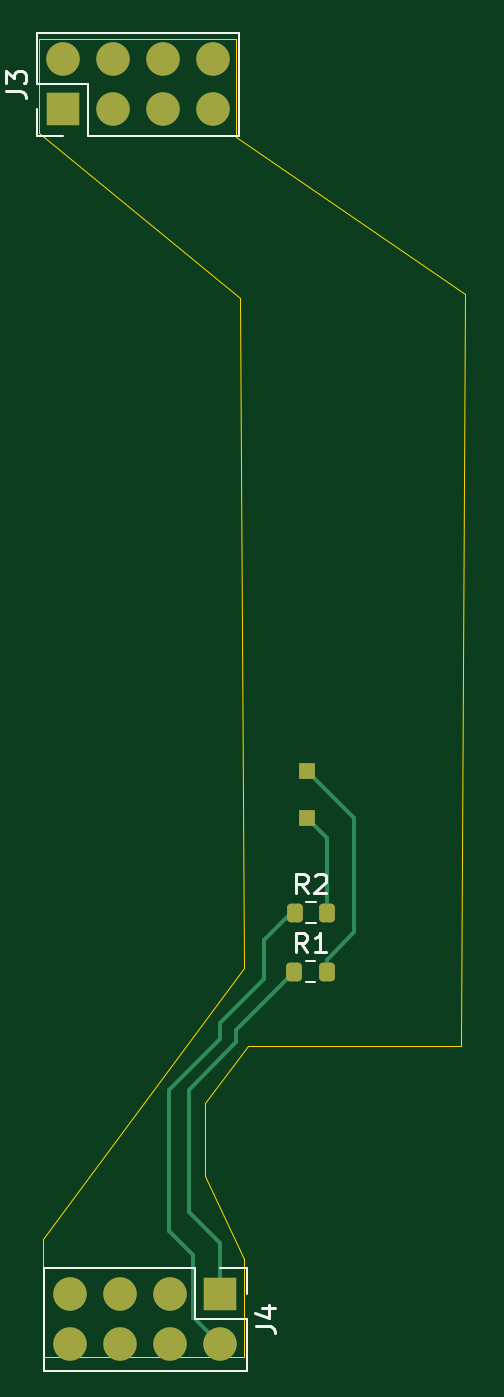
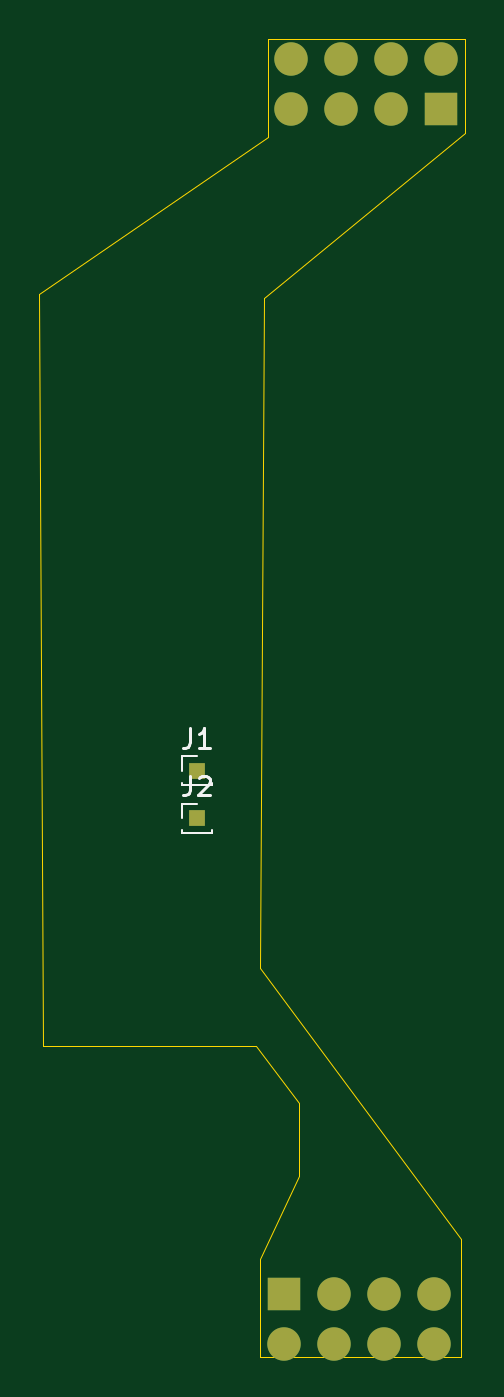
Circuit board: 9 layer files. Board 21.6 x 67.0 mm.
- bottom_copper: DE25-nano-brdige-B_Cu.gbr (2146 bytes)
- bottom_mask: DE25-nano-brdige-B_Mask.gbr (1103 bytes)
- paste: DE25-nano-brdige-B_Paste.gbr (461 bytes)
- bottom_silk: DE25-nano-brdige-B_Silkscreen.gbr (2543 bytes)
- outline: DE25-nano-brdige-Edge_Cuts.gbr (1259 bytes)
- top_copper: DE25-nano-brdige-F_Cu.gbr (4504 bytes)
- top_mask: DE25-nano-brdige-F_Mask.gbr (1896 bytes)
- paste: DE25-nano-brdige-F_Paste.gbr (1254 bytes)
- top_silk: DE25-nano-brdige-F_Silkscreen.gbr (4824 bytes)

=== bottom_copper: DE25-nano-brdige-B_Cu.gbr ===
%TF.GenerationSoftware,KiCad,Pcbnew,10.0.5*%
%TF.CreationDate,2026-08-25T22:20:41-07:00*%
%TF.ProjectId,DE25-nano-brdige,44453235-2d6e-4616-9e6f-2d6272646967,rev?*%
%TF.SameCoordinates,Original*%
%TF.FileFunction,Copper,L2,Bot*%
%TF.FilePolarity,Positive*%
%FSLAX46Y46*%
G04 Gerber Fmt 4.6, Leading zero omitted, Abs format (unit mm)*
G04 Created by KiCad (PCBNEW 10.0.5) date 2026-08-25 22:20:41*
%MOMM*%
%LPD*%
G01*
G04 APERTURE LIST*
%TA.AperFunction,ComponentPad*%
%ADD10R,1.700000X1.700000*%
%TD*%
%TA.AperFunction,ComponentPad*%
%ADD11O,1.700000X1.700000*%
%TD*%
%TA.AperFunction,ComponentPad*%
%ADD12R,0.850000X0.850000*%
%TD*%
G04 APERTURE END LIST*
D10*
%TO.P,J3,1,Pin_1_1*%
%TO.N,unconnected-(J3-Pin_1-Pad1)*%
X154000000Y-67000000D03*
D11*
%TO.P,J3,2,Pin_2_2*%
%TO.N,unconnected-(J3-Pin_2-Pad2)*%
X154000000Y-64460000D03*
%TO.P,J3,3,Pin_3_3*%
%TO.N,unconnected-(J3-Pin_3-Pad3)*%
X156540000Y-67000000D03*
%TO.P,J3,4,Pin_4_4*%
%TO.N,unconnected-(J3-Pin_4-Pad4)*%
X156540000Y-64460000D03*
%TO.P,J3,5,Pin_5_5*%
%TO.N,unconnected-(J3-Pin_5-Pad5)*%
X159080000Y-67000000D03*
%TO.P,J3,6,Pin_6_6*%
%TO.N,unconnected-(J3-Pin_6-Pad6)*%
X159080000Y-64460000D03*
%TO.P,J3,7,Pin_7_7*%
%TO.N,unconnected-(J3-Pin_7-Pad7)*%
X161620000Y-67000000D03*
%TO.P,J3,8,Pin_8_8*%
%TO.N,unconnected-(J3-Pin_8-Pad8)*%
X161620000Y-64460000D03*
%TD*%
D10*
%TO.P,J4,1,Pin_1_1*%
%TO.N,Net-(J4-Pin_1)*%
X162000000Y-127200000D03*
D11*
%TO.P,J4,2,Pin_2_2*%
%TO.N,Net-(J4-Pin_2)*%
X162000000Y-129740000D03*
%TO.P,J4,3,Pin_3_3*%
%TO.N,unconnected-(J4-Pin_3-Pad3)*%
X159460000Y-127200000D03*
%TO.P,J4,4,Pin_4_4*%
%TO.N,unconnected-(J4-Pin_4-Pad4)*%
X159460000Y-129740000D03*
%TO.P,J4,5,Pin_5_5*%
%TO.N,unconnected-(J4-Pin_5-Pad5)*%
X156920000Y-127200000D03*
%TO.P,J4,6,Pin_6_6*%
%TO.N,unconnected-(J4-Pin_6-Pad6)*%
X156920000Y-129740000D03*
%TO.P,J4,7,Pin_7_7*%
%TO.N,unconnected-(J4-Pin_7-Pad7)*%
X154380000Y-127200000D03*
%TO.P,J4,8,Pin_8_8*%
%TO.N,unconnected-(J4-Pin_8-Pad8)*%
X154380000Y-129740000D03*
%TD*%
D12*
%TO.P,J1,1,Pin_1_1*%
%TO.N,Net-(J1-Pin_1)*%
X166400000Y-100600000D03*
%TD*%
%TO.P,J2,1,Pin_1_1*%
%TO.N,Net-(J2-Pin_1)*%
X166400000Y-103000000D03*
%TD*%
M02*

=== bottom_mask: DE25-nano-brdige-B_Mask.gbr ===
%TF.GenerationSoftware,KiCad,Pcbnew,10.0.5*%
%TF.CreationDate,2026-08-25T22:20:41-07:00*%
%TF.ProjectId,DE25-nano-brdige,44453235-2d6e-4616-9e6f-2d6272646967,rev?*%
%TF.SameCoordinates,Original*%
%TF.FileFunction,Soldermask,Bot*%
%TF.FilePolarity,Negative*%
%FSLAX46Y46*%
G04 Gerber Fmt 4.6, Leading zero omitted, Abs format (unit mm)*
G04 Created by KiCad (PCBNEW 10.0.5) date 2026-08-25 22:20:41*
%MOMM*%
%LPD*%
G01*
G04 APERTURE LIST*
%ADD10R,1.700000X1.700000*%
%ADD11O,1.700000X1.700000*%
%ADD12R,0.850000X0.850000*%
G04 APERTURE END LIST*
D10*
%TO.C,J3*%
X154000000Y-67000000D03*
D11*
X154000000Y-64460000D03*
X156540000Y-67000000D03*
X156540000Y-64460000D03*
X159080000Y-67000000D03*
X159080000Y-64460000D03*
X161620000Y-67000000D03*
X161620000Y-64460000D03*
%TD*%
D10*
%TO.C,J4*%
X162000000Y-127200000D03*
D11*
X162000000Y-129740000D03*
X159460000Y-127200000D03*
X159460000Y-129740000D03*
X156920000Y-127200000D03*
X156920000Y-129740000D03*
X154380000Y-127200000D03*
X154380000Y-129740000D03*
%TD*%
D12*
%TO.C,J1*%
X166400000Y-100600000D03*
%TD*%
%TO.C,J2*%
X166400000Y-103000000D03*
%TD*%
M02*

=== paste: DE25-nano-brdige-B_Paste.gbr ===
%TF.GenerationSoftware,KiCad,Pcbnew,10.0.5*%
%TF.CreationDate,2026-08-25T22:20:41-07:00*%
%TF.ProjectId,DE25-nano-brdige,44453235-2d6e-4616-9e6f-2d6272646967,rev?*%
%TF.SameCoordinates,Original*%
%TF.FileFunction,Paste,Bot*%
%TF.FilePolarity,Positive*%
%FSLAX46Y46*%
G04 Gerber Fmt 4.6, Leading zero omitted, Abs format (unit mm)*
G04 Created by KiCad (PCBNEW 10.0.5) date 2026-08-25 22:20:41*
%MOMM*%
%LPD*%
G01*
G04 APERTURE LIST*
G04 APERTURE END LIST*
M02*

=== bottom_silk: DE25-nano-brdige-B_Silkscreen.gbr ===
%TF.GenerationSoftware,KiCad,Pcbnew,10.0.5*%
%TF.CreationDate,2026-08-25T22:20:41-07:00*%
%TF.ProjectId,DE25-nano-brdige,44453235-2d6e-4616-9e6f-2d6272646967,rev?*%
%TF.SameCoordinates,Original*%
%TF.FileFunction,Legend,Bot*%
%TF.FilePolarity,Positive*%
%FSLAX46Y46*%
G04 Gerber Fmt 4.6, Leading zero omitted, Abs format (unit mm)*
G04 Created by KiCad (PCBNEW 10.0.5) date 2026-08-25 22:20:41*
%MOMM*%
%LPD*%
G01*
G04 APERTURE LIST*
%ADD10C,0.150000*%
%ADD11C,0.120000*%
G04 APERTURE END LIST*
D10*
X166733333Y-98444819D02*
X166733333Y-99159104D01*
X166733333Y-99159104D02*
X166780952Y-99301961D01*
X166780952Y-99301961D02*
X166876190Y-99397200D01*
X166876190Y-99397200D02*
X167019047Y-99444819D01*
X167019047Y-99444819D02*
X167114285Y-99444819D01*
X165733333Y-99444819D02*
X166304761Y-99444819D01*
X166019047Y-99444819D02*
X166019047Y-98444819D01*
X166019047Y-98444819D02*
X166114285Y-98587676D01*
X166114285Y-98587676D02*
X166209523Y-98682914D01*
X166209523Y-98682914D02*
X166304761Y-98730533D01*
X166733333Y-100844819D02*
X166733333Y-101559104D01*
X166733333Y-101559104D02*
X166780952Y-101701961D01*
X166780952Y-101701961D02*
X166876190Y-101797200D01*
X166876190Y-101797200D02*
X167019047Y-101844819D01*
X167019047Y-101844819D02*
X167114285Y-101844819D01*
X166304761Y-100940057D02*
X166257142Y-100892438D01*
X166257142Y-100892438D02*
X166161904Y-100844819D01*
X166161904Y-100844819D02*
X165923809Y-100844819D01*
X165923809Y-100844819D02*
X165828571Y-100892438D01*
X165828571Y-100892438D02*
X165780952Y-100940057D01*
X165780952Y-100940057D02*
X165733333Y-101035295D01*
X165733333Y-101035295D02*
X165733333Y-101130533D01*
X165733333Y-101130533D02*
X165780952Y-101273390D01*
X165780952Y-101273390D02*
X166352380Y-101844819D01*
X166352380Y-101844819D02*
X165733333Y-101844819D01*
%TO.C,J1*%
D11*
X165655000Y-101335000D02*
X165655000Y-101210000D01*
X165714435Y-101335000D02*
X165655000Y-101335000D01*
X167145000Y-99865000D02*
X166400000Y-99865000D01*
X167145000Y-100600000D02*
X167145000Y-99865000D01*
X167145000Y-101335000D02*
X165655000Y-101335000D01*
X167145000Y-101335000D02*
X167085565Y-101335000D01*
X167145000Y-101335000D02*
X167145000Y-101210000D01*
%TO.C,J2*%
X165655000Y-103735000D02*
X165655000Y-103610000D01*
X165714435Y-103735000D02*
X165655000Y-103735000D01*
X167145000Y-102265000D02*
X166400000Y-102265000D01*
X167145000Y-103000000D02*
X167145000Y-102265000D01*
X167145000Y-103735000D02*
X165655000Y-103735000D01*
X167145000Y-103735000D02*
X167085565Y-103735000D01*
X167145000Y-103735000D02*
X167145000Y-103610000D01*
%TD*%
M02*

=== outline: DE25-nano-brdige-Edge_Cuts.gbr ===
%TF.GenerationSoftware,KiCad,Pcbnew,10.0.5*%
%TF.CreationDate,2026-08-25T22:20:41-07:00*%
%TF.ProjectId,DE25-nano-brdige,44453235-2d6e-4616-9e6f-2d6272646967,rev?*%
%TF.SameCoordinates,Original*%
%TF.FileFunction,Profile,NP*%
%FSLAX46Y46*%
G04 Gerber Fmt 4.6, Leading zero omitted, Abs format (unit mm)*
G04 Created by KiCad (PCBNEW 10.0.5) date 2026-08-25 22:20:41*
%MOMM*%
%LPD*%
G01*
G04 APERTURE LIST*
%TA.AperFunction,Profile*%
%ADD10C,0.050000*%
%TD*%
G04 APERTURE END LIST*
D10*
X152800000Y-68200000D02*
X152800000Y-63400000D01*
X152800000Y-68200000D02*
X163000000Y-76600000D01*
X153000000Y-124400000D02*
X163200000Y-110600000D01*
X153000000Y-130400000D02*
X153000000Y-124400000D01*
X153000000Y-130400000D02*
X163200000Y-130400000D01*
X161200000Y-117500000D02*
X163400000Y-114600000D01*
X161200000Y-121200000D02*
X161200000Y-117500000D01*
X162800000Y-63400000D02*
X152800000Y-63400000D01*
X162800000Y-68400000D02*
X162800000Y-63400000D01*
X163000000Y-76600000D02*
X163200000Y-110600000D01*
X163200000Y-125400000D02*
X161200000Y-121200000D01*
X163200000Y-130400000D02*
X163200000Y-125400000D01*
X163400000Y-114600000D02*
X174200000Y-114600000D01*
X174400000Y-76400000D02*
X162800000Y-68400000D01*
X174400000Y-76400000D02*
X174200000Y-114600000D01*
M02*

=== top_copper: DE25-nano-brdige-F_Cu.gbr ===
%TF.GenerationSoftware,KiCad,Pcbnew,10.0.5*%
%TF.CreationDate,2026-08-25T22:20:41-07:00*%
%TF.ProjectId,DE25-nano-brdige,44453235-2d6e-4616-9e6f-2d6272646967,rev?*%
%TF.SameCoordinates,Original*%
%TF.FileFunction,Copper,L1,Top*%
%TF.FilePolarity,Positive*%
%FSLAX46Y46*%
G04 Gerber Fmt 4.6, Leading zero omitted, Abs format (unit mm)*
G04 Created by KiCad (PCBNEW 10.0.5) date 2026-08-25 22:20:41*
%MOMM*%
%LPD*%
G01*
G04 APERTURE LIST*
G04 Aperture macros list*
%AMRoundRect*
0 Rectangle with rounded corners*
0 $1 Rounding radius*
0 $2 $3 $4 $5 $6 $7 $8 $9 X,Y pos of 4 corners*
0 Add a 4 corners polygon primitive as box body*
4,1,4,$2,$3,$4,$5,$6,$7,$8,$9,$2,$3,0*
0 Add four circle primitives for the rounded corners*
1,1,$1+$1,$2,$3*
1,1,$1+$1,$4,$5*
1,1,$1+$1,$6,$7*
1,1,$1+$1,$8,$9*
0 Add four rect primitives between the rounded corners*
20,1,$1+$1,$2,$3,$4,$5,0*
20,1,$1+$1,$4,$5,$6,$7,0*
20,1,$1+$1,$6,$7,$8,$9,0*
20,1,$1+$1,$8,$9,$2,$3,0*%
G04 Aperture macros list end*
%TA.AperFunction,ComponentPad*%
%ADD10R,1.700000X1.700000*%
%TD*%
%TA.AperFunction,ComponentPad*%
%ADD11O,1.700000X1.700000*%
%TD*%
%TA.AperFunction,SMDPad,CuDef*%
%ADD12RoundRect,0.200000X-0.200000X-0.275000X0.200000X-0.275000X0.200000X0.275000X-0.200000X0.275000X0*%
%TD*%
%TA.AperFunction,ComponentPad*%
%ADD13R,0.850000X0.850000*%
%TD*%
%TA.AperFunction,Conductor*%
%ADD14C,0.200000*%
%TD*%
G04 APERTURE END LIST*
D10*
%TO.P,J3,1,Pin_1_1*%
%TO.N,unconnected-(J3-Pin_1-Pad1)*%
X154000000Y-67000000D03*
D11*
%TO.P,J3,2,Pin_2_2*%
%TO.N,unconnected-(J3-Pin_2-Pad2)*%
X154000000Y-64460000D03*
%TO.P,J3,3,Pin_3_3*%
%TO.N,unconnected-(J3-Pin_3-Pad3)*%
X156540000Y-67000000D03*
%TO.P,J3,4,Pin_4_4*%
%TO.N,unconnected-(J3-Pin_4-Pad4)*%
X156540000Y-64460000D03*
%TO.P,J3,5,Pin_5_5*%
%TO.N,unconnected-(J3-Pin_5-Pad5)*%
X159080000Y-67000000D03*
%TO.P,J3,6,Pin_6_6*%
%TO.N,unconnected-(J3-Pin_6-Pad6)*%
X159080000Y-64460000D03*
%TO.P,J3,7,Pin_7_7*%
%TO.N,unconnected-(J3-Pin_7-Pad7)*%
X161620000Y-67000000D03*
%TO.P,J3,8,Pin_8_8*%
%TO.N,unconnected-(J3-Pin_8-Pad8)*%
X161620000Y-64460000D03*
%TD*%
D10*
%TO.P,J4,1,Pin_1_1*%
%TO.N,Net-(J4-Pin_1)*%
X162000000Y-127200000D03*
D11*
%TO.P,J4,2,Pin_2_2*%
%TO.N,Net-(J4-Pin_2)*%
X162000000Y-129740000D03*
%TO.P,J4,3,Pin_3_3*%
%TO.N,unconnected-(J4-Pin_3-Pad3)*%
X159460000Y-127200000D03*
%TO.P,J4,4,Pin_4_4*%
%TO.N,unconnected-(J4-Pin_4-Pad4)*%
X159460000Y-129740000D03*
%TO.P,J4,5,Pin_5_5*%
%TO.N,unconnected-(J4-Pin_5-Pad5)*%
X156920000Y-127200000D03*
%TO.P,J4,6,Pin_6_6*%
%TO.N,unconnected-(J4-Pin_6-Pad6)*%
X156920000Y-129740000D03*
%TO.P,J4,7,Pin_7_7*%
%TO.N,unconnected-(J4-Pin_7-Pad7)*%
X154380000Y-127200000D03*
%TO.P,J4,8,Pin_8_8*%
%TO.N,unconnected-(J4-Pin_8-Pad8)*%
X154380000Y-129740000D03*
%TD*%
D12*
%TO.P,R1,1*%
%TO.N,Net-(J4-Pin_1)*%
X165750000Y-110800000D03*
%TO.P,R1,2*%
%TO.N,Net-(J1-Pin_1)*%
X167400000Y-110800000D03*
%TD*%
%TO.P,R2,1*%
%TO.N,Net-(J4-Pin_2)*%
X165775000Y-107800000D03*
%TO.P,R2,2*%
%TO.N,Net-(J2-Pin_1)*%
X167425000Y-107800000D03*
%TD*%
D13*
%TO.P,J1,1,Pin_1_1*%
%TO.N,Net-(J1-Pin_1)*%
X166400000Y-100600000D03*
%TD*%
%TO.P,J2,1,Pin_1_1*%
%TO.N,Net-(J2-Pin_1)*%
X166400000Y-103000000D03*
%TD*%
%TO.N,Net-(J1-Pin_1)*%
D14*
X168800000Y-103000000D02*
X166400000Y-100600000D01*
X168800000Y-108800000D02*
X168800000Y-103000000D01*
X167400000Y-110800000D02*
X167400000Y-110200000D01*
X167400000Y-110200000D02*
X168800000Y-108800000D01*
%TO.N,Net-(J2-Pin_1)*%
X167425000Y-107800000D02*
X167425000Y-104025000D01*
X167425000Y-104025000D02*
X166400000Y-103000000D01*
%TO.N,Net-(J4-Pin_1)*%
X162799117Y-114399330D02*
X162799117Y-113750883D01*
X160400000Y-116798447D02*
X162799117Y-114399330D01*
X162000000Y-124600000D02*
X160400000Y-123000000D01*
X162000000Y-127200000D02*
X162000000Y-124600000D01*
X162799117Y-113750883D02*
X165750000Y-110800000D01*
X160400000Y-123000000D02*
X160400000Y-116798447D01*
%TO.N,Net-(J4-Pin_2)*%
X160610000Y-128390000D02*
X160610000Y-125210000D01*
X165600000Y-107800000D02*
X165775000Y-107800000D01*
X162000000Y-113400000D02*
X164200000Y-111200000D01*
X159400000Y-116800000D02*
X162000000Y-114200000D01*
X160600000Y-128400000D02*
X160610000Y-128390000D01*
X162000000Y-114200000D02*
X162000000Y-113400000D01*
X164200000Y-109200000D02*
X165600000Y-107800000D01*
X159400000Y-124000000D02*
X159400000Y-116800000D01*
X162000000Y-129740000D02*
X160660000Y-128400000D01*
X160610000Y-125210000D02*
X159400000Y-124000000D01*
X160660000Y-128400000D02*
X160600000Y-128400000D01*
X164200000Y-111200000D02*
X164200000Y-109200000D01*
%TD*%
M02*

=== top_mask: DE25-nano-brdige-F_Mask.gbr (1896 bytes, source withheld) ===
=== paste: DE25-nano-brdige-F_Paste.gbr (1254 bytes, source withheld) ===
=== top_silk: DE25-nano-brdige-F_Silkscreen.gbr ===
%TF.GenerationSoftware,KiCad,Pcbnew,10.0.5*%
%TF.CreationDate,2026-08-25T22:20:41-07:00*%
%TF.ProjectId,DE25-nano-brdige,44453235-2d6e-4616-9e6f-2d6272646967,rev?*%
%TF.SameCoordinates,Original*%
%TF.FileFunction,Legend,Top*%
%TF.FilePolarity,Positive*%
%FSLAX46Y46*%
G04 Gerber Fmt 4.6, Leading zero omitted, Abs format (unit mm)*
G04 Created by KiCad (PCBNEW 10.0.5) date 2026-08-25 22:20:41*
%MOMM*%
%LPD*%
G01*
G04 APERTURE LIST*
%ADD10C,0.150000*%
%ADD11C,0.120000*%
G04 APERTURE END LIST*
D10*
X151124819Y-66063333D02*
X151839104Y-66063333D01*
X151839104Y-66063333D02*
X151981961Y-66110952D01*
X151981961Y-66110952D02*
X152077200Y-66206190D01*
X152077200Y-66206190D02*
X152124819Y-66349047D01*
X152124819Y-66349047D02*
X152124819Y-66444285D01*
X151124819Y-65682380D02*
X151124819Y-65063333D01*
X151124819Y-65063333D02*
X151505771Y-65396666D01*
X151505771Y-65396666D02*
X151505771Y-65253809D01*
X151505771Y-65253809D02*
X151553390Y-65158571D01*
X151553390Y-65158571D02*
X151601009Y-65110952D01*
X151601009Y-65110952D02*
X151696247Y-65063333D01*
X151696247Y-65063333D02*
X151934342Y-65063333D01*
X151934342Y-65063333D02*
X152029580Y-65110952D01*
X152029580Y-65110952D02*
X152077200Y-65158571D01*
X152077200Y-65158571D02*
X152124819Y-65253809D01*
X152124819Y-65253809D02*
X152124819Y-65539523D01*
X152124819Y-65539523D02*
X152077200Y-65634761D01*
X152077200Y-65634761D02*
X152029580Y-65682380D01*
X163784819Y-128803333D02*
X164499104Y-128803333D01*
X164499104Y-128803333D02*
X164641961Y-128850952D01*
X164641961Y-128850952D02*
X164737200Y-128946190D01*
X164737200Y-128946190D02*
X164784819Y-129089047D01*
X164784819Y-129089047D02*
X164784819Y-129184285D01*
X164118152Y-127898571D02*
X164784819Y-127898571D01*
X163737200Y-128136666D02*
X164451485Y-128374761D01*
X164451485Y-128374761D02*
X164451485Y-127755714D01*
X166408333Y-109824819D02*
X166075000Y-109348628D01*
X165836905Y-109824819D02*
X165836905Y-108824819D01*
X165836905Y-108824819D02*
X166217857Y-108824819D01*
X166217857Y-108824819D02*
X166313095Y-108872438D01*
X166313095Y-108872438D02*
X166360714Y-108920057D01*
X166360714Y-108920057D02*
X166408333Y-109015295D01*
X166408333Y-109015295D02*
X166408333Y-109158152D01*
X166408333Y-109158152D02*
X166360714Y-109253390D01*
X166360714Y-109253390D02*
X166313095Y-109301009D01*
X166313095Y-109301009D02*
X166217857Y-109348628D01*
X166217857Y-109348628D02*
X165836905Y-109348628D01*
X167360714Y-109824819D02*
X166789286Y-109824819D01*
X167075000Y-109824819D02*
X167075000Y-108824819D01*
X167075000Y-108824819D02*
X166979762Y-108967676D01*
X166979762Y-108967676D02*
X166884524Y-109062914D01*
X166884524Y-109062914D02*
X166789286Y-109110533D01*
X166433333Y-106824819D02*
X166100000Y-106348628D01*
X165861905Y-106824819D02*
X165861905Y-105824819D01*
X165861905Y-105824819D02*
X166242857Y-105824819D01*
X166242857Y-105824819D02*
X166338095Y-105872438D01*
X166338095Y-105872438D02*
X166385714Y-105920057D01*
X166385714Y-105920057D02*
X166433333Y-106015295D01*
X166433333Y-106015295D02*
X166433333Y-106158152D01*
X166433333Y-106158152D02*
X166385714Y-106253390D01*
X166385714Y-106253390D02*
X166338095Y-106301009D01*
X166338095Y-106301009D02*
X166242857Y-106348628D01*
X166242857Y-106348628D02*
X165861905Y-106348628D01*
X166814286Y-105920057D02*
X166861905Y-105872438D01*
X166861905Y-105872438D02*
X166957143Y-105824819D01*
X166957143Y-105824819D02*
X167195238Y-105824819D01*
X167195238Y-105824819D02*
X167290476Y-105872438D01*
X167290476Y-105872438D02*
X167338095Y-105920057D01*
X167338095Y-105920057D02*
X167385714Y-106015295D01*
X167385714Y-106015295D02*
X167385714Y-106110533D01*
X167385714Y-106110533D02*
X167338095Y-106253390D01*
X167338095Y-106253390D02*
X166766667Y-106824819D01*
X166766667Y-106824819D02*
X167385714Y-106824819D01*
%TO.C,J3*%
D11*
X152670000Y-63130000D02*
X162950000Y-63130000D01*
X152670000Y-65730000D02*
X152670000Y-63130000D01*
X152670000Y-68330000D02*
X152670000Y-67000000D01*
X154000000Y-68330000D02*
X152670000Y-68330000D01*
X155270000Y-65730000D02*
X152670000Y-65730000D01*
X155270000Y-68330000D02*
X155270000Y-65730000D01*
X155270000Y-68330000D02*
X162950000Y-68330000D01*
X162950000Y-68330000D02*
X162950000Y-63130000D01*
%TO.C,J4*%
X153050000Y-125870000D02*
X153050000Y-131070000D01*
X160730000Y-125870000D02*
X153050000Y-125870000D01*
X160730000Y-125870000D02*
X160730000Y-128470000D01*
X160730000Y-128470000D02*
X163330000Y-128470000D01*
X162000000Y-125870000D02*
X163330000Y-125870000D01*
X163330000Y-125870000D02*
X163330000Y-127200000D01*
X163330000Y-128470000D02*
X163330000Y-131070000D01*
X163330000Y-131070000D02*
X153050000Y-131070000D01*
%TO.C,R1*%
X166337742Y-110277500D02*
X166812258Y-110277500D01*
X166337742Y-111322500D02*
X166812258Y-111322500D01*
%TO.C,R2*%
X166362742Y-107277500D02*
X166837258Y-107277500D01*
X166362742Y-108322500D02*
X166837258Y-108322500D01*
%TD*%
M02*
